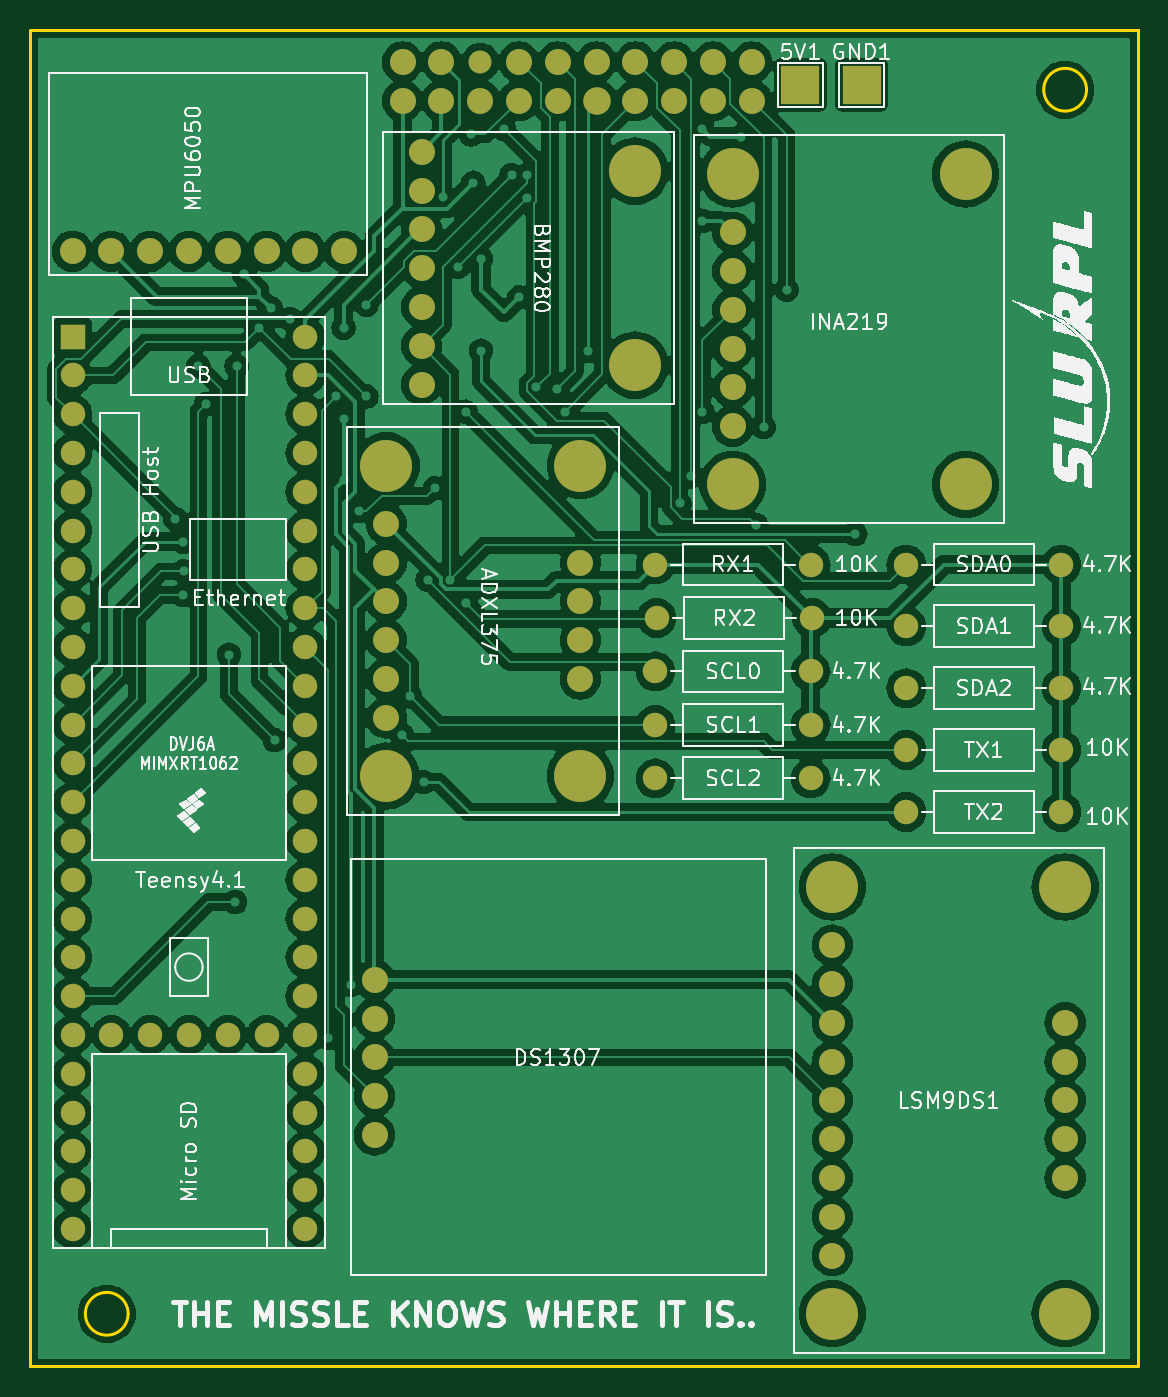
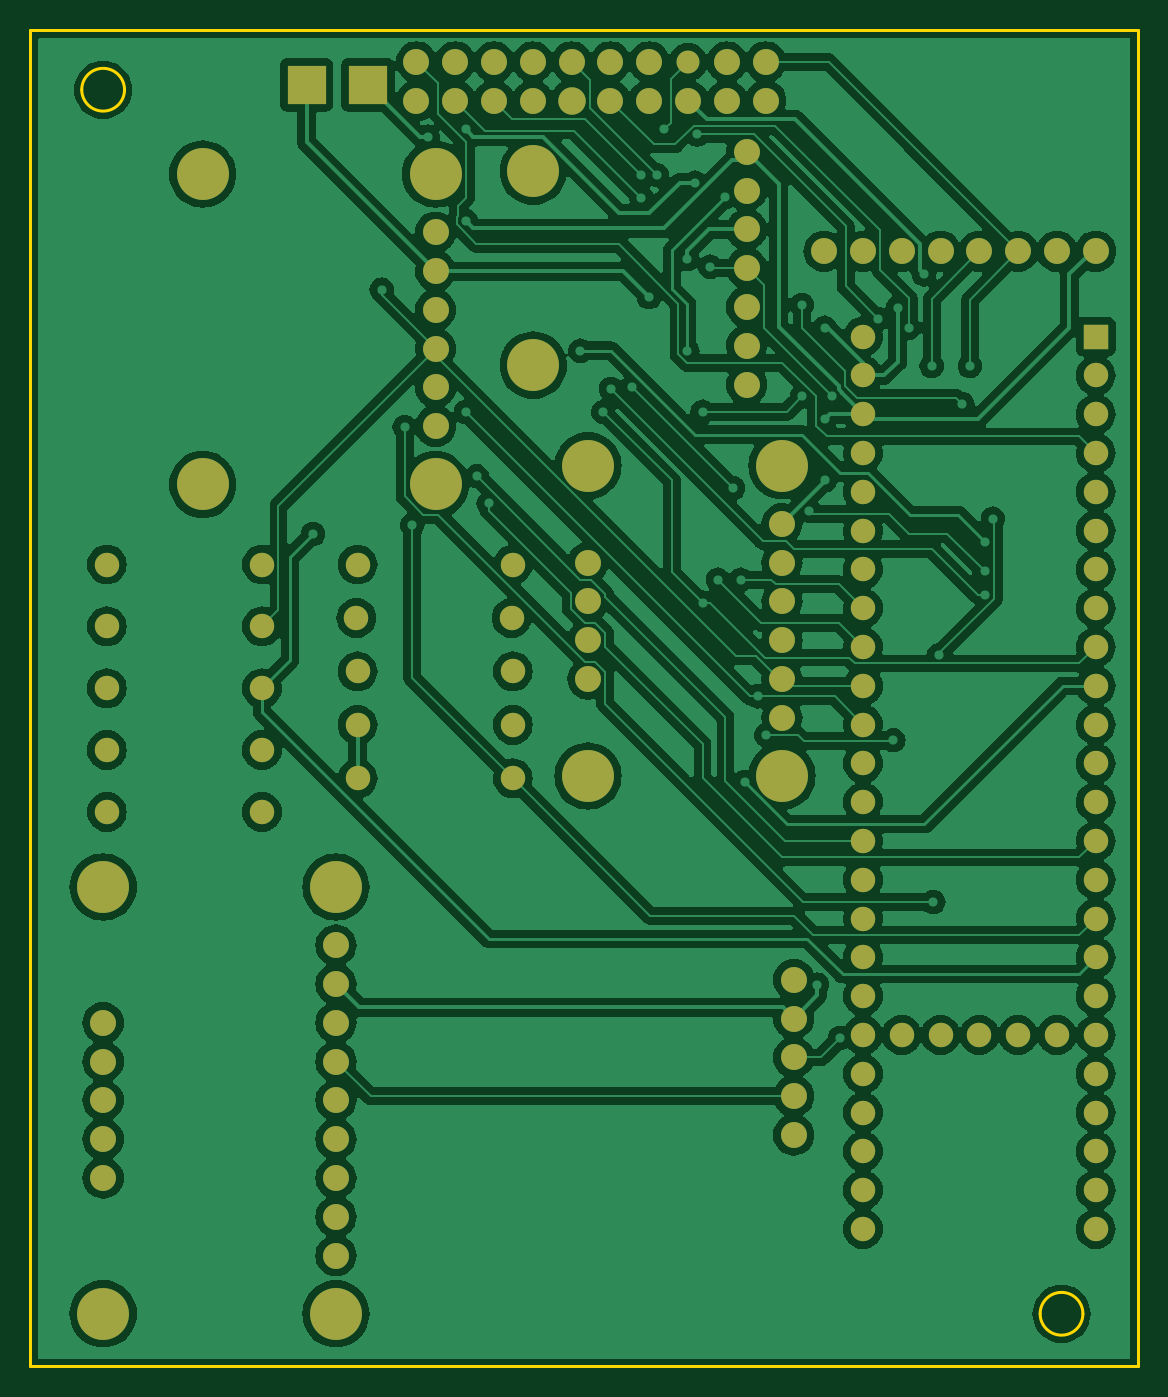
Circuit board: 9 layer files. Board 72.5 x 87.5 mm.
- bottom_copper: PCB IREC 2025-B_Cu.gbr (270312 bytes)
- bottom_mask: PCB IREC 2025-B_Mask.gbr (5292 bytes)
- paste: PCB IREC 2025-B_Paste.gbr (500 bytes)
- bottom_silk: PCB IREC 2025-B_Silkscreen.gbr (501 bytes)
- outline: PCB IREC 2025-Edge_Cuts.gbr (963 bytes)
- top_copper: PCB IREC 2025-F_Cu.gbr (264010 bytes)
- top_mask: PCB IREC 2025-F_Mask.gbr (5292 bytes)
- paste: PCB IREC 2025-F_Paste.gbr (500 bytes)
- top_silk: PCB IREC 2025-F_Silkscreen.gbr (123762 bytes)

=== bottom_copper: PCB IREC 2025-B_Cu.gbr (270312 bytes, source omitted) ===
=== bottom_mask: PCB IREC 2025-B_Mask.gbr ===
%TF.GenerationSoftware,KiCad,Pcbnew,8.0.7-8.0.7-0~ubuntu22.04.1*%
%TF.CreationDate,2024-12-27T21:55:05+08:00*%
%TF.ProjectId,PCB IREC 2025,50434220-4952-4454-9320-323032352e6b,rev?*%
%TF.SameCoordinates,Original*%
%TF.FileFunction,Soldermask,Bot*%
%TF.FilePolarity,Negative*%
%FSLAX46Y46*%
G04 Gerber Fmt 4.6, Leading zero omitted, Abs format (unit mm)*
G04 Created by KiCad (PCBNEW 8.0.7-8.0.7-0~ubuntu22.04.1) date 2024-12-27 21:55:05*
%MOMM*%
%LPD*%
G01*
G04 APERTURE LIST*
%ADD10C,1.700000*%
%ADD11C,1.800000*%
%ADD12C,1.500000*%
%ADD13C,3.400000*%
%ADD14C,1.600000*%
%ADD15O,1.600000X1.600000*%
%ADD16R,2.500000X2.500000*%
%ADD17R,1.600000X1.600000*%
G04 APERTURE END LIST*
D10*
%TO.C,DS1307*%
X147535000Y-110685000D03*
X147535000Y-113225000D03*
X147535000Y-115765000D03*
X147535000Y-118305000D03*
X147535000Y-120845000D03*
%TD*%
%TO.C,Component_Breakout1*%
X149370000Y-53140000D03*
X151910000Y-53140000D03*
X154450000Y-53140000D03*
X156990000Y-53140000D03*
X159530000Y-53140000D03*
D11*
X162070000Y-53140000D03*
D10*
X164610000Y-53140000D03*
X167150000Y-53140000D03*
X169690000Y-53140000D03*
X172230000Y-53140000D03*
X149370000Y-50600000D03*
X151910000Y-50600000D03*
D12*
X154450000Y-50600000D03*
D10*
X156990000Y-50600000D03*
X159530000Y-50600000D03*
X162070000Y-50600000D03*
X164610000Y-50600000D03*
X167150000Y-50600000D03*
X169690000Y-50600000D03*
X172230000Y-50600000D03*
%TD*%
%TO.C,MPU6050*%
X127760000Y-63000000D03*
X130300000Y-63000000D03*
X132840000Y-63000000D03*
X135380000Y-63000000D03*
X137920000Y-63000000D03*
X140460000Y-63000000D03*
X143000000Y-63000000D03*
X145540000Y-63000000D03*
%TD*%
%TO.C,BMP280*%
X150615000Y-56480000D03*
X150615000Y-59020000D03*
X150615000Y-61560000D03*
X150615000Y-64100000D03*
X150615000Y-66640000D03*
X150615000Y-69180000D03*
X150615000Y-71720000D03*
D13*
X164585000Y-57750000D03*
X164585000Y-70450000D03*
%TD*%
D10*
%TO.C,INA219*%
X170980000Y-61750000D03*
X170980000Y-64290000D03*
X170980000Y-66830000D03*
X170980000Y-69370000D03*
X170980000Y-71910000D03*
X170980000Y-74450000D03*
D13*
X170980000Y-78260000D03*
X170980000Y-57940000D03*
X186220000Y-57940000D03*
X186220000Y-78260000D03*
%TD*%
D10*
%TO.C,LSM9DS1*%
X177500000Y-108420000D03*
X177500000Y-110960000D03*
X177500000Y-113500000D03*
X177500000Y-116040000D03*
X177500000Y-118580000D03*
X177500000Y-121120000D03*
X177500000Y-123660000D03*
X177500000Y-126200000D03*
X177500000Y-128740000D03*
X192740000Y-113500000D03*
X192740000Y-116040000D03*
X192740000Y-118580000D03*
X192740000Y-121120000D03*
X192740000Y-123660000D03*
D13*
X177500000Y-104610000D03*
X192740000Y-104610000D03*
X177500000Y-132550000D03*
X192740000Y-132550000D03*
%TD*%
D14*
%TO.C,SDA1*%
X182340000Y-87550000D03*
D15*
X192500000Y-87550000D03*
%TD*%
D14*
%TO.C,SDA0*%
X182340000Y-83500000D03*
D15*
X192500000Y-83500000D03*
%TD*%
D14*
%TO.C,RX1*%
X176080000Y-83500000D03*
D15*
X165920000Y-83500000D03*
%TD*%
D14*
%TO.C,TX1*%
X182340000Y-95650000D03*
D15*
X192500000Y-95650000D03*
%TD*%
D16*
%TO.C,5V1*%
X175410000Y-52100000D03*
%TD*%
D14*
%TO.C,SDA2*%
X182340000Y-91600000D03*
D15*
X192500000Y-91600000D03*
%TD*%
D10*
%TO.C,ADXL375*%
X148300000Y-80840000D03*
X148300000Y-83380000D03*
X148300000Y-85920000D03*
X148300000Y-88460000D03*
X148300000Y-91000000D03*
X148300000Y-93540000D03*
X161000000Y-83380000D03*
X161000000Y-85920000D03*
X161000000Y-88460000D03*
X161000000Y-91000000D03*
D13*
X148300000Y-77030000D03*
X161000000Y-77030000D03*
X161000000Y-97350000D03*
X148300000Y-97350000D03*
%TD*%
D14*
%TO.C,TX2*%
X182340000Y-99700000D03*
D15*
X192500000Y-99700000D03*
%TD*%
D16*
%TO.C,GND1*%
X179410000Y-52100000D03*
%TD*%
D14*
%TO.C,RX2*%
X166000000Y-87000000D03*
D15*
X176160000Y-87000000D03*
%TD*%
D14*
%TO.C,SCL0*%
X165920000Y-90500000D03*
D15*
X176080000Y-90500000D03*
%TD*%
D14*
%TO.C,SCL2*%
X165920000Y-97500000D03*
D15*
X176080000Y-97500000D03*
%TD*%
D14*
%TO.C,SCL1*%
X165920000Y-94000000D03*
D15*
X176080000Y-94000000D03*
%TD*%
D17*
%TO.C,U1*%
X127760000Y-68580000D03*
D14*
X127760000Y-71120000D03*
X127760000Y-73660000D03*
X127760000Y-76200000D03*
X127760000Y-78740000D03*
X127760000Y-81280000D03*
X127760000Y-83820000D03*
X127760000Y-86360000D03*
X127760000Y-88900000D03*
X127760000Y-91440000D03*
X127760000Y-93980000D03*
X127760000Y-96520000D03*
X127760000Y-99060000D03*
X127760000Y-101600000D03*
X127760000Y-104140000D03*
X127760000Y-106680000D03*
X127760000Y-109220000D03*
X127760000Y-111760000D03*
X127760000Y-114300000D03*
X127760000Y-116840000D03*
X127760000Y-119380000D03*
X127760000Y-121920000D03*
X127760000Y-124460000D03*
X127760000Y-127000000D03*
X143000000Y-127000000D03*
X143000000Y-124460000D03*
X143000000Y-121920000D03*
X143000000Y-119380000D03*
X143000000Y-116840000D03*
X143000000Y-114300000D03*
X143000000Y-111760000D03*
X143000000Y-109220000D03*
X143000000Y-106680000D03*
X143000000Y-104140000D03*
X143000000Y-101600000D03*
X143000000Y-99060000D03*
X143000000Y-96520000D03*
X143000000Y-93980000D03*
X143000000Y-91440000D03*
X143000000Y-88900000D03*
X143000000Y-86360000D03*
X143000000Y-83820000D03*
X143000000Y-81280000D03*
X143000000Y-78740000D03*
X143000000Y-76200000D03*
X143000000Y-73660000D03*
X143000000Y-71120000D03*
X143000000Y-68580000D03*
X130300000Y-114300000D03*
X132840000Y-114300000D03*
X135380000Y-114300000D03*
X137920000Y-114300000D03*
X140460000Y-114300000D03*
%TD*%
M02*

=== paste: PCB IREC 2025-B_Paste.gbr ===
%TF.GenerationSoftware,KiCad,Pcbnew,8.0.7-8.0.7-0~ubuntu22.04.1*%
%TF.CreationDate,2024-12-27T21:55:04+08:00*%
%TF.ProjectId,PCB IREC 2025,50434220-4952-4454-9320-323032352e6b,rev?*%
%TF.SameCoordinates,Original*%
%TF.FileFunction,Paste,Bot*%
%TF.FilePolarity,Positive*%
%FSLAX46Y46*%
G04 Gerber Fmt 4.6, Leading zero omitted, Abs format (unit mm)*
G04 Created by KiCad (PCBNEW 8.0.7-8.0.7-0~ubuntu22.04.1) date 2024-12-27 21:55:04*
%MOMM*%
%LPD*%
G01*
G04 APERTURE LIST*
G04 APERTURE END LIST*
M02*

=== bottom_silk: PCB IREC 2025-B_Silkscreen.gbr ===
%TF.GenerationSoftware,KiCad,Pcbnew,8.0.7-8.0.7-0~ubuntu22.04.1*%
%TF.CreationDate,2024-12-27T21:55:05+08:00*%
%TF.ProjectId,PCB IREC 2025,50434220-4952-4454-9320-323032352e6b,rev?*%
%TF.SameCoordinates,Original*%
%TF.FileFunction,Legend,Bot*%
%TF.FilePolarity,Positive*%
%FSLAX46Y46*%
G04 Gerber Fmt 4.6, Leading zero omitted, Abs format (unit mm)*
G04 Created by KiCad (PCBNEW 8.0.7-8.0.7-0~ubuntu22.04.1) date 2024-12-27 21:55:05*
%MOMM*%
%LPD*%
G01*
G04 APERTURE LIST*
G04 APERTURE END LIST*
M02*

=== outline: PCB IREC 2025-Edge_Cuts.gbr ===
%TF.GenerationSoftware,KiCad,Pcbnew,8.0.7-8.0.7-0~ubuntu22.04.1*%
%TF.CreationDate,2024-12-27T21:55:05+08:00*%
%TF.ProjectId,PCB IREC 2025,50434220-4952-4454-9320-323032352e6b,rev?*%
%TF.SameCoordinates,Original*%
%TF.FileFunction,Profile,NP*%
%FSLAX46Y46*%
G04 Gerber Fmt 4.6, Leading zero omitted, Abs format (unit mm)*
G04 Created by KiCad (PCBNEW 8.0.7-8.0.7-0~ubuntu22.04.1) date 2024-12-27 21:55:05*
%MOMM*%
%LPD*%
G01*
G04 APERTURE LIST*
%TA.AperFunction,Profile*%
%ADD10C,0.200000*%
%TD*%
G04 APERTURE END LIST*
D10*
X131400000Y-132550000D02*
G75*
G02*
X128600000Y-132550000I-1400000J0D01*
G01*
X128600000Y-132550000D02*
G75*
G02*
X131400000Y-132550000I1400000J0D01*
G01*
X125000000Y-48500000D02*
X197500000Y-48500000D01*
X197500000Y-136000000D01*
X125000000Y-136000000D01*
X125000000Y-48500000D01*
X194140000Y-52418861D02*
G75*
G02*
X191340000Y-52418861I-1400000J0D01*
G01*
X191340000Y-52418861D02*
G75*
G02*
X194140000Y-52418861I1400000J0D01*
G01*
M02*

=== top_copper: PCB IREC 2025-F_Cu.gbr (264010 bytes, source omitted) ===
=== top_mask: PCB IREC 2025-F_Mask.gbr ===
%TF.GenerationSoftware,KiCad,Pcbnew,8.0.7-8.0.7-0~ubuntu22.04.1*%
%TF.CreationDate,2024-12-27T21:55:05+08:00*%
%TF.ProjectId,PCB IREC 2025,50434220-4952-4454-9320-323032352e6b,rev?*%
%TF.SameCoordinates,Original*%
%TF.FileFunction,Soldermask,Top*%
%TF.FilePolarity,Negative*%
%FSLAX46Y46*%
G04 Gerber Fmt 4.6, Leading zero omitted, Abs format (unit mm)*
G04 Created by KiCad (PCBNEW 8.0.7-8.0.7-0~ubuntu22.04.1) date 2024-12-27 21:55:05*
%MOMM*%
%LPD*%
G01*
G04 APERTURE LIST*
%ADD10C,1.700000*%
%ADD11C,1.800000*%
%ADD12C,1.500000*%
%ADD13C,3.400000*%
%ADD14C,1.600000*%
%ADD15O,1.600000X1.600000*%
%ADD16R,2.500000X2.500000*%
%ADD17R,1.600000X1.600000*%
G04 APERTURE END LIST*
D10*
%TO.C,DS1307*%
X147535000Y-110685000D03*
X147535000Y-113225000D03*
X147535000Y-115765000D03*
X147535000Y-118305000D03*
X147535000Y-120845000D03*
%TD*%
%TO.C,Component_Breakout1*%
X149370000Y-53140000D03*
X151910000Y-53140000D03*
X154450000Y-53140000D03*
X156990000Y-53140000D03*
X159530000Y-53140000D03*
D11*
X162070000Y-53140000D03*
D10*
X164610000Y-53140000D03*
X167150000Y-53140000D03*
X169690000Y-53140000D03*
X172230000Y-53140000D03*
X149370000Y-50600000D03*
X151910000Y-50600000D03*
D12*
X154450000Y-50600000D03*
D10*
X156990000Y-50600000D03*
X159530000Y-50600000D03*
X162070000Y-50600000D03*
X164610000Y-50600000D03*
X167150000Y-50600000D03*
X169690000Y-50600000D03*
X172230000Y-50600000D03*
%TD*%
%TO.C,MPU6050*%
X127760000Y-63000000D03*
X130300000Y-63000000D03*
X132840000Y-63000000D03*
X135380000Y-63000000D03*
X137920000Y-63000000D03*
X140460000Y-63000000D03*
X143000000Y-63000000D03*
X145540000Y-63000000D03*
%TD*%
%TO.C,BMP280*%
X150615000Y-56480000D03*
X150615000Y-59020000D03*
X150615000Y-61560000D03*
X150615000Y-64100000D03*
X150615000Y-66640000D03*
X150615000Y-69180000D03*
X150615000Y-71720000D03*
D13*
X164585000Y-57750000D03*
X164585000Y-70450000D03*
%TD*%
D10*
%TO.C,INA219*%
X170980000Y-61750000D03*
X170980000Y-64290000D03*
X170980000Y-66830000D03*
X170980000Y-69370000D03*
X170980000Y-71910000D03*
X170980000Y-74450000D03*
D13*
X170980000Y-78260000D03*
X170980000Y-57940000D03*
X186220000Y-57940000D03*
X186220000Y-78260000D03*
%TD*%
D10*
%TO.C,LSM9DS1*%
X177500000Y-108420000D03*
X177500000Y-110960000D03*
X177500000Y-113500000D03*
X177500000Y-116040000D03*
X177500000Y-118580000D03*
X177500000Y-121120000D03*
X177500000Y-123660000D03*
X177500000Y-126200000D03*
X177500000Y-128740000D03*
X192740000Y-113500000D03*
X192740000Y-116040000D03*
X192740000Y-118580000D03*
X192740000Y-121120000D03*
X192740000Y-123660000D03*
D13*
X177500000Y-104610000D03*
X192740000Y-104610000D03*
X177500000Y-132550000D03*
X192740000Y-132550000D03*
%TD*%
D14*
%TO.C,SDA1*%
X182340000Y-87550000D03*
D15*
X192500000Y-87550000D03*
%TD*%
D14*
%TO.C,SDA0*%
X182340000Y-83500000D03*
D15*
X192500000Y-83500000D03*
%TD*%
D14*
%TO.C,RX1*%
X176080000Y-83500000D03*
D15*
X165920000Y-83500000D03*
%TD*%
D14*
%TO.C,TX1*%
X182340000Y-95650000D03*
D15*
X192500000Y-95650000D03*
%TD*%
D16*
%TO.C,5V1*%
X175410000Y-52100000D03*
%TD*%
D14*
%TO.C,SDA2*%
X182340000Y-91600000D03*
D15*
X192500000Y-91600000D03*
%TD*%
D10*
%TO.C,ADXL375*%
X148300000Y-80840000D03*
X148300000Y-83380000D03*
X148300000Y-85920000D03*
X148300000Y-88460000D03*
X148300000Y-91000000D03*
X148300000Y-93540000D03*
X161000000Y-83380000D03*
X161000000Y-85920000D03*
X161000000Y-88460000D03*
X161000000Y-91000000D03*
D13*
X148300000Y-77030000D03*
X161000000Y-77030000D03*
X161000000Y-97350000D03*
X148300000Y-97350000D03*
%TD*%
D14*
%TO.C,TX2*%
X182340000Y-99700000D03*
D15*
X192500000Y-99700000D03*
%TD*%
D16*
%TO.C,GND1*%
X179410000Y-52100000D03*
%TD*%
D14*
%TO.C,RX2*%
X166000000Y-87000000D03*
D15*
X176160000Y-87000000D03*
%TD*%
D14*
%TO.C,SCL0*%
X165920000Y-90500000D03*
D15*
X176080000Y-90500000D03*
%TD*%
D14*
%TO.C,SCL2*%
X165920000Y-97500000D03*
D15*
X176080000Y-97500000D03*
%TD*%
D14*
%TO.C,SCL1*%
X165920000Y-94000000D03*
D15*
X176080000Y-94000000D03*
%TD*%
D17*
%TO.C,U1*%
X127760000Y-68580000D03*
D14*
X127760000Y-71120000D03*
X127760000Y-73660000D03*
X127760000Y-76200000D03*
X127760000Y-78740000D03*
X127760000Y-81280000D03*
X127760000Y-83820000D03*
X127760000Y-86360000D03*
X127760000Y-88900000D03*
X127760000Y-91440000D03*
X127760000Y-93980000D03*
X127760000Y-96520000D03*
X127760000Y-99060000D03*
X127760000Y-101600000D03*
X127760000Y-104140000D03*
X127760000Y-106680000D03*
X127760000Y-109220000D03*
X127760000Y-111760000D03*
X127760000Y-114300000D03*
X127760000Y-116840000D03*
X127760000Y-119380000D03*
X127760000Y-121920000D03*
X127760000Y-124460000D03*
X127760000Y-127000000D03*
X143000000Y-127000000D03*
X143000000Y-124460000D03*
X143000000Y-121920000D03*
X143000000Y-119380000D03*
X143000000Y-116840000D03*
X143000000Y-114300000D03*
X143000000Y-111760000D03*
X143000000Y-109220000D03*
X143000000Y-106680000D03*
X143000000Y-104140000D03*
X143000000Y-101600000D03*
X143000000Y-99060000D03*
X143000000Y-96520000D03*
X143000000Y-93980000D03*
X143000000Y-91440000D03*
X143000000Y-88900000D03*
X143000000Y-86360000D03*
X143000000Y-83820000D03*
X143000000Y-81280000D03*
X143000000Y-78740000D03*
X143000000Y-76200000D03*
X143000000Y-73660000D03*
X143000000Y-71120000D03*
X143000000Y-68580000D03*
X130300000Y-114300000D03*
X132840000Y-114300000D03*
X135380000Y-114300000D03*
X137920000Y-114300000D03*
X140460000Y-114300000D03*
%TD*%
M02*

=== paste: PCB IREC 2025-F_Paste.gbr ===
%TF.GenerationSoftware,KiCad,Pcbnew,8.0.7-8.0.7-0~ubuntu22.04.1*%
%TF.CreationDate,2024-12-27T21:55:04+08:00*%
%TF.ProjectId,PCB IREC 2025,50434220-4952-4454-9320-323032352e6b,rev?*%
%TF.SameCoordinates,Original*%
%TF.FileFunction,Paste,Top*%
%TF.FilePolarity,Positive*%
%FSLAX46Y46*%
G04 Gerber Fmt 4.6, Leading zero omitted, Abs format (unit mm)*
G04 Created by KiCad (PCBNEW 8.0.7-8.0.7-0~ubuntu22.04.1) date 2024-12-27 21:55:04*
%MOMM*%
%LPD*%
G01*
G04 APERTURE LIST*
G04 APERTURE END LIST*
M02*

=== top_silk: PCB IREC 2025-F_Silkscreen.gbr (123762 bytes, source omitted) ===
